Labelled photos from "V231", an image-classification folder in JuliaQuero/img_dataset. The possible labels are: backdoor malware, PUP, packed malware, trojan malware, worm malware.

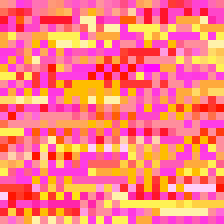
Label: PUP

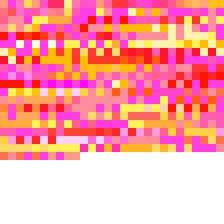
Label: packed malware

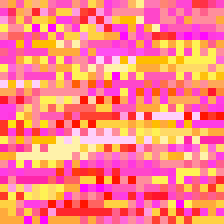
Label: trojan malware

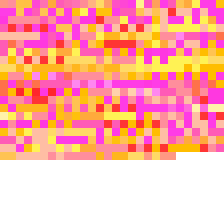
Label: worm malware

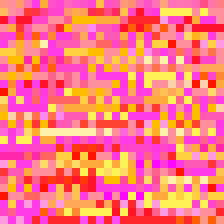
Label: backdoor malware

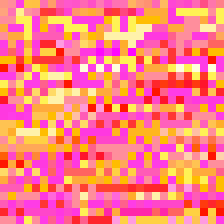
Label: backdoor malware
